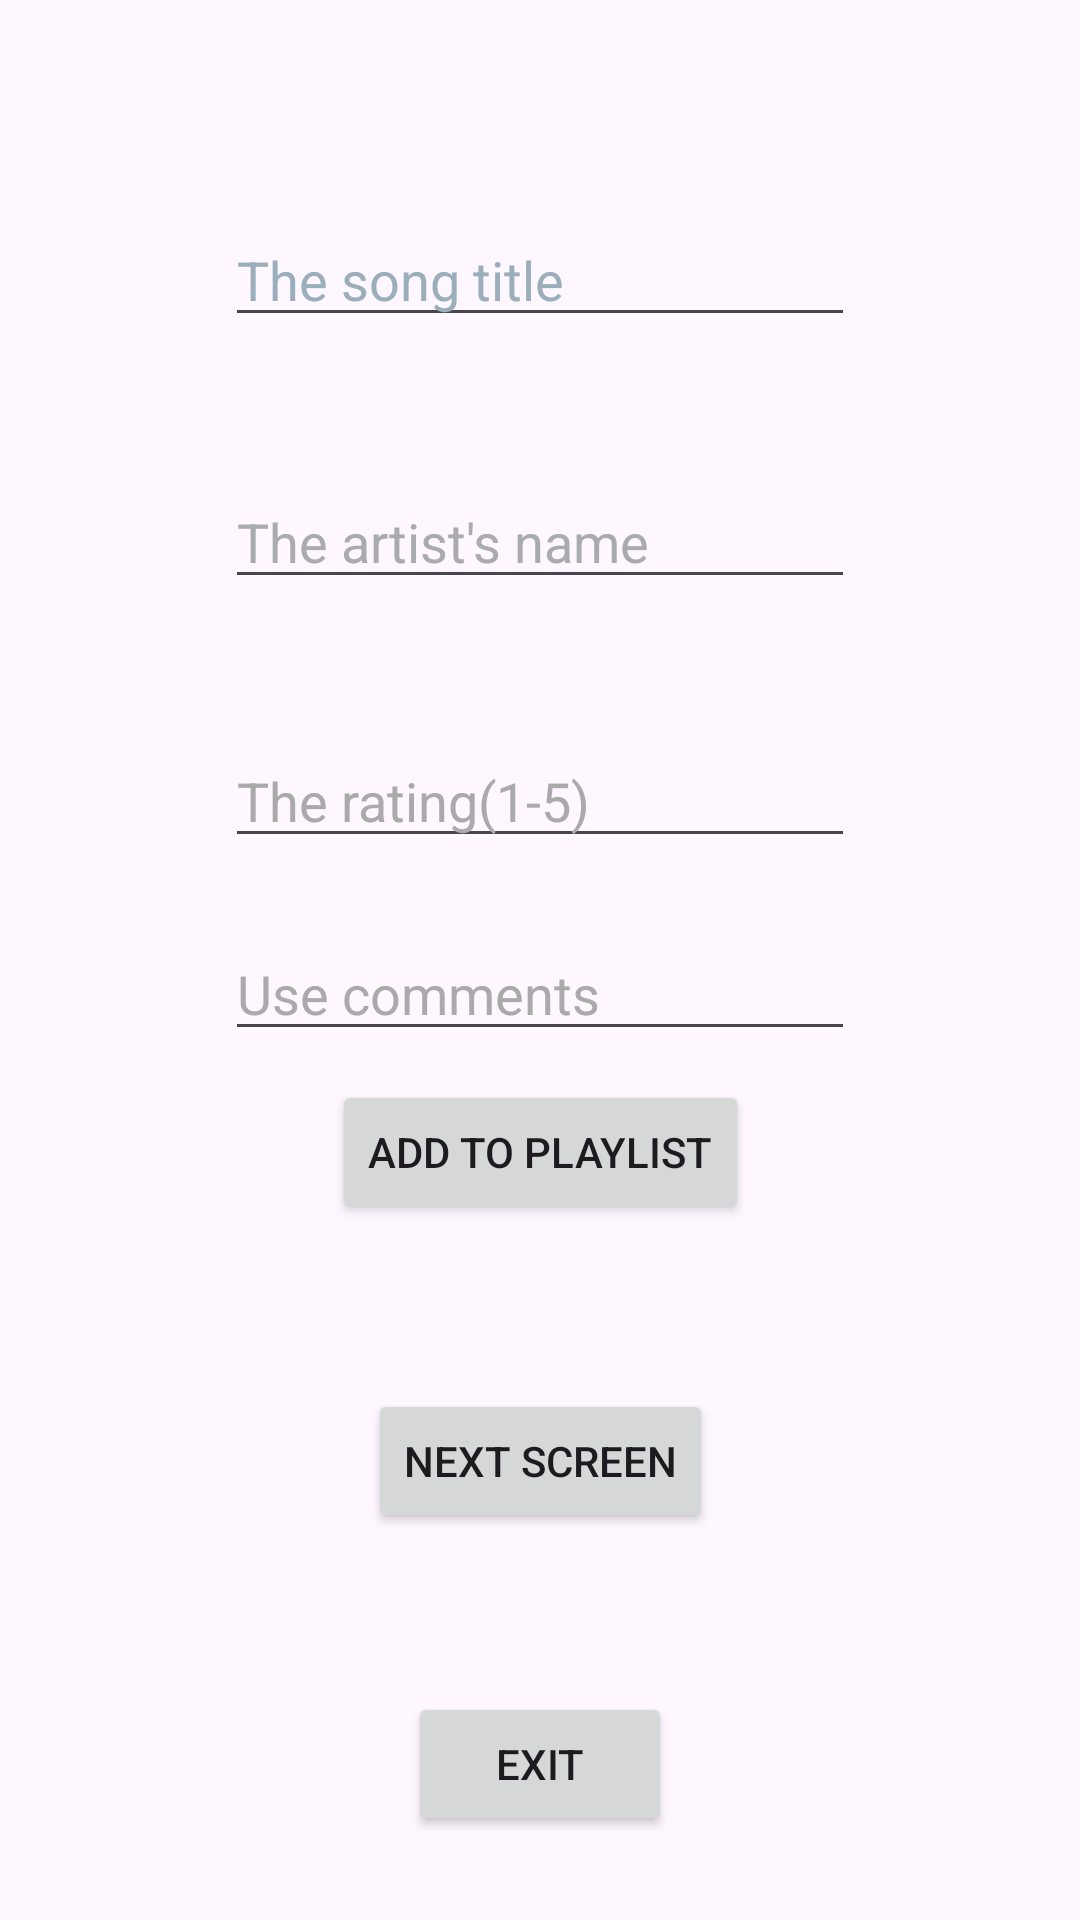

Produce the Android XML layout that renders to this screen, including the resource entries it uses.
<!-- AndroidManifest.xml: application theme Theme.MusicplaylistApp -->
<!-- res/layout/activity_main_screen.xml -->
<?xml version="1.0" encoding="utf-8"?>
<androidx.constraintlayout.widget.ConstraintLayout
    xmlns:android="http://schemas.android.com/apk/res/android"
    xmlns:tools="http://schemas.android.com/tools"
    xmlns:app="http://schemas.android.com/apk/res-auto"
    android:id="@+id/exitButton"
    android:layout_width="match_parent"
    android:layout_height="match_parent"
    tools:context=".MainScreen">

    <Button
        android:id="@+id/addtoplaylistbutton"
        android:layout_width="wrap_content"
        android:layout_height="wrap_content"
        android:layout_marginStart="30dp"
        android:layout_marginTop="180dp"
        android:layout_marginEnd="30dp"
        android:layout_marginBottom="139dp"
        android:text="Add to playlist"
        app:layout_constraintBottom_toBottomOf="parent"
        app:layout_constraintEnd_toEndOf="parent"
        app:layout_constraintStart_toStartOf="parent"
        app:layout_constraintTop_toTopOf="parent"
        app:layout_constraintVertical_bias="0.659" />

    <EditText
        android:id="@+id/editTextText2"
        android:layout_width="wrap_content"
        android:layout_height="wrap_content"
        android:layout_marginStart="92dp"
        android:layout_marginTop="23dp"
        android:layout_marginEnd="92dp"
        android:layout_marginBottom="22dp"
        android:ems="10"
        android:hint="The artist's name"
        android:inputType="text"
        android:textColorHint="@android:color/system_neutral1_300"
        app:layout_constraintBottom_toTopOf="@+id/editTextNumber"
        app:layout_constraintEnd_toEndOf="parent"
        app:layout_constraintStart_toStartOf="parent"
        app:layout_constraintTop_toBottomOf="@+id/editTextText5" />

    <EditText
        android:id="@+id/editTextNumber"
        android:layout_width="wrap_content"
        android:layout_height="wrap_content"
        android:layout_marginStart="92dp"
        android:layout_marginTop="23dp"
        android:layout_marginEnd="92dp"
        android:layout_marginBottom="37dp"
        android:ems="10"
        android:hint="The rating(1-5)"
        android:inputType="number"
        android:textColorHint="@android:color/darker_gray"
        app:layout_constraintBottom_toTopOf="@+id/editTextText4"
        app:layout_constraintEnd_toEndOf="parent"
        app:layout_constraintStart_toStartOf="parent"
        app:layout_constraintTop_toBottomOf="@+id/editTextText2" />

    <EditText
        android:id="@+id/editTextText4"
        android:layout_width="wrap_content"
        android:layout_height="wrap_content"
        android:layout_marginStart="92dp"
        android:layout_marginTop="23dp"
        android:layout_marginEnd="92dp"
        android:ems="10"
        android:hint="Use comments"
        android:inputType="text"
        android:textColorHint="@android:color/darker_gray"
        app:layout_constraintEnd_toEndOf="parent"
        app:layout_constraintStart_toStartOf="parent"
        app:layout_constraintTop_toBottomOf="@+id/editTextNumber" />

    <EditText
        android:id="@+id/editTextText5"
        android:layout_width="wrap_content"
        android:layout_height="wrap_content"
        android:layout_marginStart="92dp"
        android:layout_marginTop="71dp"
        android:layout_marginEnd="92dp"
        android:layout_marginBottom="23dp"
        android:ems="10"
        android:hint="The song title"
        android:inputType="text"
        android:textColorHint="@android:color/system_accent2_300"
        app:layout_constraintBottom_toTopOf="@+id/editTextText2"
        app:layout_constraintEnd_toEndOf="parent"
        app:layout_constraintStart_toStartOf="parent"
        app:layout_constraintTop_toTopOf="parent" />

    <Button
        android:id="@+id/nextscreenButton"
        android:layout_width="wrap_content"
        android:layout_height="wrap_content"
        android:layout_marginStart="56dp"
        android:layout_marginTop="55dp"
        android:layout_marginEnd="56dp"
        android:text="Next screen"
        app:layout_constraintEnd_toEndOf="parent"
        app:layout_constraintStart_toStartOf="parent"
        app:layout_constraintTop_toBottomOf="@+id/addtoplaylistbutton" />

    <Button
        android:id="@+id/exitButton"
        android:layout_width="wrap_content"
        android:layout_height="wrap_content"
        android:layout_marginStart="56dp"
        android:layout_marginTop="53dp"
        android:layout_marginEnd="56dp"
        android:text="Exit"
        app:layout_constraintEnd_toEndOf="parent"
        app:layout_constraintStart_toStartOf="parent"
        app:layout_constraintTop_toBottomOf="@+id/nextscreenButton" />

</androidx.constraintlayout.widget.ConstraintLayout>
<!-- resources referenced by this layout -->
<resources>
  <style name="Theme.MusicplaylistApp" parent="Base.Theme.MusicplaylistApp" />
  <style name="Base.Theme.MusicplaylistApp" parent="Theme.Material3.DayNight.NoActionBar">
          
          
      </style>
</resources>
